The GitHub repository bunszey/FPGA_AI_Tensorflow contains a labelled image folder "Bolts-4" with 5 categories: hex bolt, hex bolt line, nothing, screw, square bolt. Examples follow, each with its label.

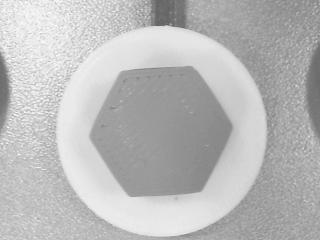
Label: hex bolt

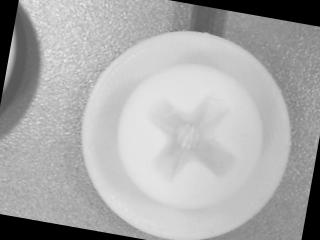
Label: screw

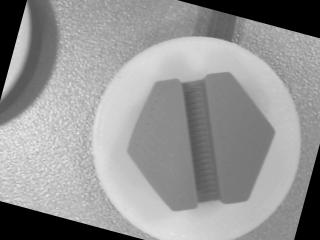
Label: hex bolt line

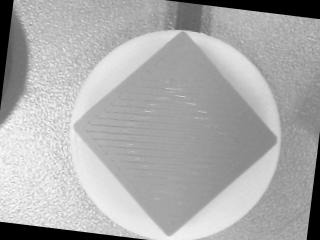
Label: square bolt

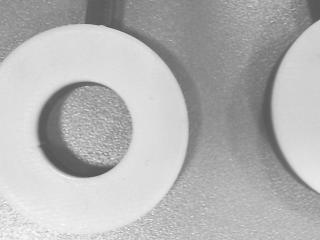
Label: nothing

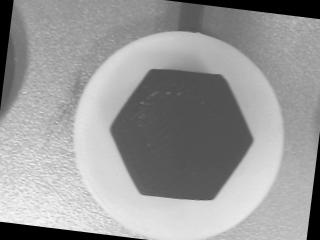
Label: hex bolt
